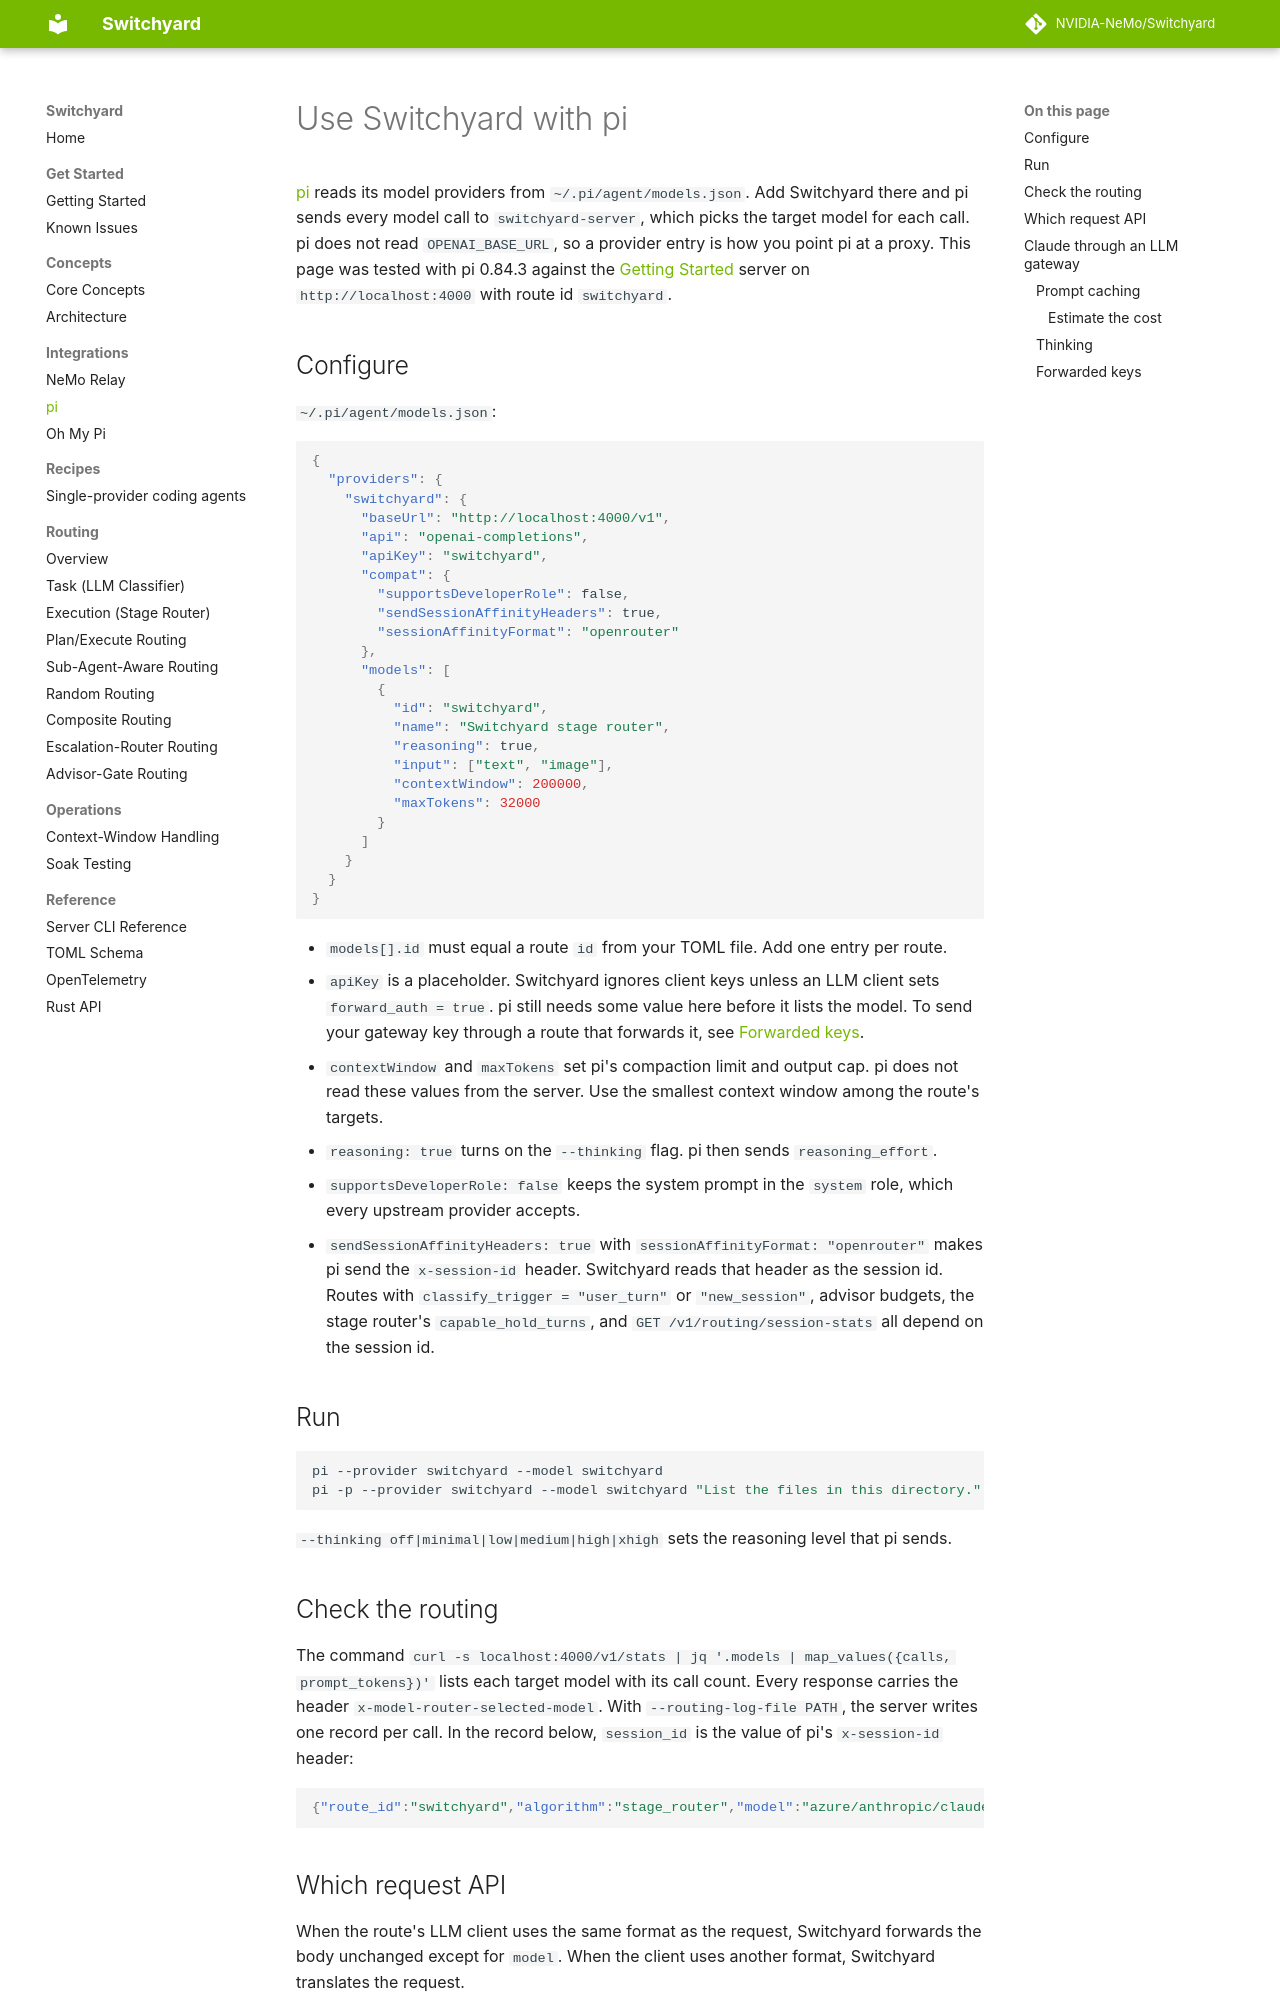

repository: macintoshme/Switchyard · page: integrations/pi/index.html · generator: mkdocs

# Use Switchyard with pi

[pi](https://github.com/earendil-works/pi) reads its model providers from
`~/.pi/agent/models.json`. Add Switchyard there and pi sends every model call to
`switchyard-server`, which picks the target model for each call. pi does not read
`OPENAI_BASE_URL`, so a provider entry is how you point pi at a proxy. This
page was tested with pi 0.84.3 against the
[Getting Started](../getting_started.md#server-path) server on `http://localhost:4000`
with route id `switchyard`.

## Configure

`~/.pi/agent/models.json`:

```json
{
  "providers": {
    "switchyard": {
      "baseUrl": "http://localhost:4000/v1",
      "api": "openai-completions",
      "apiKey": "switchyard",
      "compat": {
        "supportsDeveloperRole": false,
        "sendSessionAffinityHeaders": true,
        "sessionAffinityFormat": "openrouter"
      },
      "models": [
        {
          "id": "switchyard",
          "name": "Switchyard stage router",
          "reasoning": true,
          "input": ["text", "image"],
          "contextWindow": 200000,
          "maxTokens": 32000
        }
      ]
    }
  }
}
```

- `models[].id` must equal a route `id` from your TOML file. Add one entry per route.
- `apiKey` is a placeholder. Switchyard ignores client keys unless an LLM client sets
  `forward_auth = true`. pi still needs some value here before it lists the model. To
  send your gateway key through a route that forwards it, see
  [Forwarded keys](#forwarded-keys).
- `contextWindow` and `maxTokens` set pi's compaction limit and output cap. pi does not
  read these values from the server. Use the smallest context window among the route's
  targets.
- `reasoning: true` turns on the `--thinking` flag. pi then sends `reasoning_effort`.
- `supportsDeveloperRole: false` keeps the system prompt in the `system` role, which
  every upstream provider accepts.
- `sendSessionAffinityHeaders: true` with `sessionAffinityFormat: "openrouter"` makes pi
  send the `x-session-id` header. Switchyard reads that header as the session id. Routes
  with `classify_trigger = "user_turn"` or `"new_session"`, advisor budgets, the stage
  router's `capable_hold_turns`, and `GET /v1/routing/session-stats` all depend on the
  session id.

## Run

```bash
pi --provider switchyard --model switchyard
pi -p --provider switchyard --model switchyard "List the files in this directory."
```

`--thinking off|minimal|low|medium|high|xhigh` sets the reasoning level that pi sends.

## Check the routing

The command `curl -s localhost:4000/v1/stats | jq '.models | map_values({calls, prompt_tokens})'`
lists each target model with its call count. Every response carries the header
`x-model-router-selected-model`. With `--routing-log-file PATH`, the server writes one
record per call. In the record below, `session_id` is the value of pi's `x-session-id`
header:

```json
{"route_id":"switchyard","algorithm":"stage_router","model":"azure/anthropic/claude-haiku-4-5","session_id":"01a0caac-e421-7328-adaf-79d3440c0406","prompt_tokens":2659,"completion_tokens":97}
```
